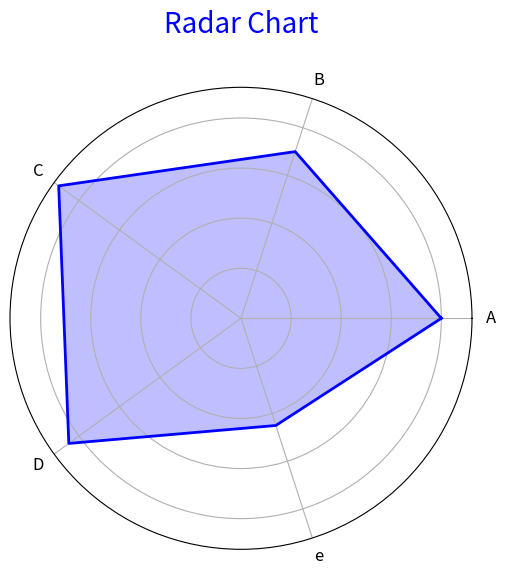

Generate this figure with matplotlib:
import numpy as np
import matplotlib.pyplot as plt

# Data for the radar chart
labels = np.array(['A', 'B', 'C', 'D','e'])  # Labels for each variable
stats = np.array([80, 70, 90, 85,45])       # Values for each variable

# Number of variables
num_vars = len(labels)

# Compute angle for each axis
angles = np.linspace(0, 2 * np.pi, num_vars, endpoint=False).tolist()

# The plot is circular, so close the plot loop
stats = np.concatenate((stats,[stats[0]]))
angles += angles[:1]

# Plotting
fig, ax = plt.subplots(figsize=(6, 6), subplot_kw=dict(polar=True))
ax.fill(angles, stats, color='blue', alpha=0.25)
ax.plot(angles, stats, color='blue', linewidth=2)  # Plot the line around the outside

# Add labels
ax.set_yticklabels([])  # Hide radial ticks
ax.set_xticks(angles[:-1])
ax.set_xticklabels(labels, fontsize=12)

# Add a title
plt.title('Radar Chart', size=20, color='blue', y=1.1)

# Show the plot
plt.show()
